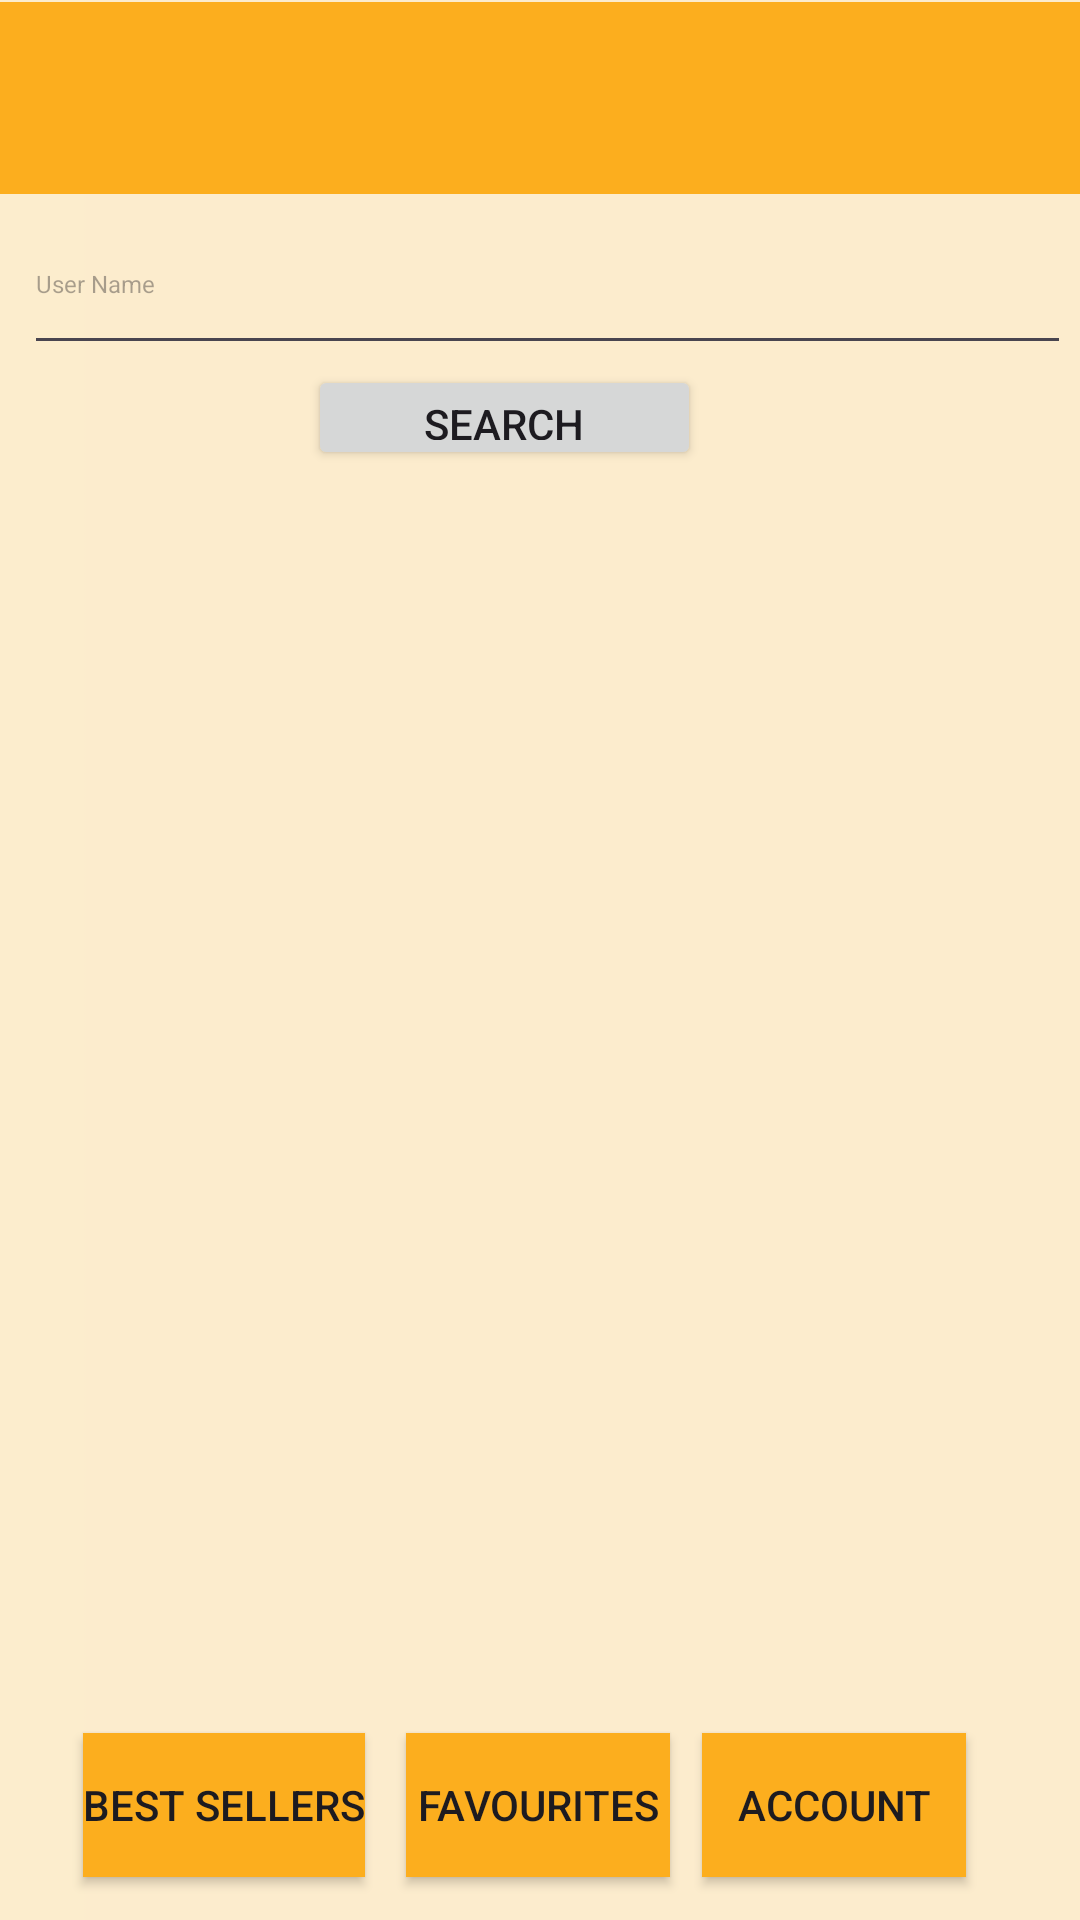

Layout XML and referenced resources for this Android screen:
<!-- AndroidManifest.xml: application theme Theme.PalettePerspectivesFinal -->
<!-- res/layout/activity_buyer_main_page.xml -->
<?xml version="1.0" encoding="utf-8"?>
<androidx.constraintlayout.widget.ConstraintLayout xmlns:android="http://schemas.android.com/apk/res/android"
    xmlns:app="http://schemas.android.com/apk/res-auto"
    xmlns:tools="http://schemas.android.com/tools"
    android:layout_width="match_parent"
    android:layout_height="match_parent">

    <View
        android:id="@+id/view2"
        android:layout_width="0dp"
        android:layout_height="0dp"
        android:background="@drawable/background"
        app:layout_constraintBottom_toBottomOf="parent"
        app:layout_constraintEnd_toEndOf="parent"
        app:layout_constraintStart_toStartOf="parent"
        app:layout_constraintTop_toTopOf="parent" />


    <androidx.appcompat.widget.Toolbar
        android:id="@+id/toolbar14"
        android:layout_width="match_parent"
        android:layout_height="wrap_content"
        android:background="#FCAE1E"
        android:minHeight="?attr/actionBarSize"
        android:theme="?attr/actionBarTheme"
        app:layout_constraintBottom_toBottomOf="parent"
        app:layout_constraintEnd_toEndOf="parent"
        app:layout_constraintHorizontal_bias="0.0"
        app:layout_constraintStart_toStartOf="parent"
        app:layout_constraintTop_toTopOf="parent"
        app:layout_constraintVertical_bias="0.001" />

    <EditText
        android:id="@+id/editTextText4"
        android:layout_width="349dp"
        android:layout_height="57dp"
        android:ems="10"
        android:hint="User Name"
        android:inputType="text"
        android:text=""
        android:textSize="8sp"
        app:layout_constraintBottom_toBottomOf="parent"
        app:layout_constraintEnd_toEndOf="parent"
        app:layout_constraintHorizontal_bias="0.741"
        app:layout_constraintStart_toStartOf="parent"
        app:layout_constraintTop_toTopOf="parent"
        app:layout_constraintVertical_bias="0.111" />

    <Button
        android:id="@+id/button39"
        android:layout_width="wrap_content"
        android:layout_height="wrap_content"
        android:background="#FCAE1E"
        android:text="Best Sellers"
        app:layout_constraintBottom_toBottomOf="parent"
        app:layout_constraintEnd_toEndOf="parent"
        app:layout_constraintHorizontal_bias="0.104"
        app:layout_constraintStart_toStartOf="parent"
        app:layout_constraintTop_toTopOf="parent"
        app:layout_constraintVertical_bias="0.976" />

    <Button
        android:id="@+id/button40"
        android:layout_width="wrap_content"
        android:layout_height="wrap_content"
        android:background="#FCAE1E"
        android:text="Favourıtes"
        app:layout_constraintBottom_toBottomOf="parent"
        app:layout_constraintEnd_toEndOf="parent"
        app:layout_constraintHorizontal_bias="0.498"
        app:layout_constraintStart_toStartOf="parent"
        app:layout_constraintTop_toTopOf="parent"
        app:layout_constraintVertical_bias="0.976" />

    <Button
        android:id="@+id/button41"
        android:layout_width="wrap_content"
        android:layout_height="wrap_content"
        android:background="#FCAE1E"
        android:text="Account"
        app:layout_constraintBottom_toBottomOf="parent"
        app:layout_constraintEnd_toEndOf="parent"
        app:layout_constraintHorizontal_bias="0.86"
        app:layout_constraintStart_toStartOf="parent"
        app:layout_constraintTop_toTopOf="parent"
        app:layout_constraintVertical_bias="0.976" />

    <Button
        android:id="@+id/search"
        android:layout_width="131dp"
        android:layout_height="35dp"
        android:layout_marginStart="101dp"
        android:layout_marginEnd="88dp"
        android:text="Search"
        app:layout_constraintEnd_toEndOf="@+id/recyclerView"
        app:layout_constraintStart_toStartOf="@+id/editTextText4"
        app:layout_constraintTop_toBottomOf="@+id/editTextText4" />

    <androidx.recyclerview.widget.RecyclerView
        android:id="@+id/recyclerView"
        android:layout_width="0dp"
        android:layout_height="441dp"
        android:layout_marginStart="45dp"
        android:layout_marginEnd="45dp"
        app:layout_constraintEnd_toEndOf="parent"
        app:layout_constraintStart_toStartOf="parent"
        app:layout_constraintTop_toBottomOf="@+id/search" />

</androidx.constraintlayout.widget.ConstraintLayout>
<!-- resources referenced by this layout -->
<resources>
  <!-- drawable background: png bitmap (drawable, 6933 bytes) -->
  <style name="Theme.PalettePerspectivesFinal" parent="Theme.AppCompat.Light.NoActionBar">
          
          <item name="colorPrimary">@color/purple_500</item>
          <item name="colorPrimaryVariant">@color/purple_700</item>
          <item name="colorOnPrimary">@color/white</item>
          
          <item name="colorSecondary">@color/teal_200</item>
          <item name="colorSecondaryVariant">@color/teal_700</item>
          <item name="colorOnSecondary">@color/black</item>
          
          <item name="android:statusBarColor">?attr/colorPrimaryVariant</item>
          
      </style>
  <!-- not gathered from this repository: default colours our renderer supplied (Android Studio template values) -->
  <color name="purple_500">#FF6200EE</color>
  <color name="purple_700">#FF3700B3</color>
  <color name="teal_200">#FF03DAC5</color>
  <color name="teal_700">#FF018786</color>
  <color name="black">#FF000000</color>
  <color name="white">#FFFFFFFF</color>
</resources>
